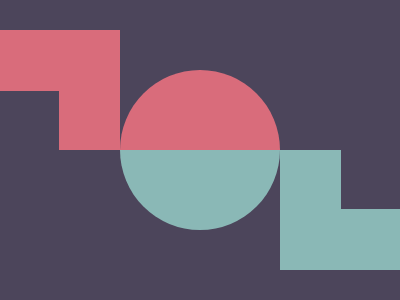

Recreate this image using only HTML and CSS.

<!DOCTYPE html>
<html lang="en">

<head>
  <meta charset="UTF-8" />
  <meta name="viewport" content="width=device-width, initial-scale=1.0" />
  <title>2025/04/21</title>
  <style>
    body,
    div {
      display: grid;
      place-items: center;
    }

    body {
      min-height: 100dvh;
      margin: 0;
      background: #4C455B;
    }

    div {
      width: 160px;
      height: 160px;
      border-radius: 50%;
      background: linear-gradient(to bottom, #D96C7B 50%, #8AB8B6 50%);
      position: relative;

      &::before,
      &::after {
        content: '';
        position: absolute;
        height: 120px;
        width: 120px;
        box-sizing: border-box;
        border: 61px solid;
      }

      &::before {
        border-bottom: 0;
        border-left: 0;
        top: -40px;
        left: -120px;
        border-color: #D96C7B;
      }

      &::after {
        border-top: 0;
        border-right: 0;
        bottom: -40px;
        right: -120px;
        border-color: #8AB8B6;
      }
    }
  </style>
</head>

<body>
  <div></div>
</body>

</html>